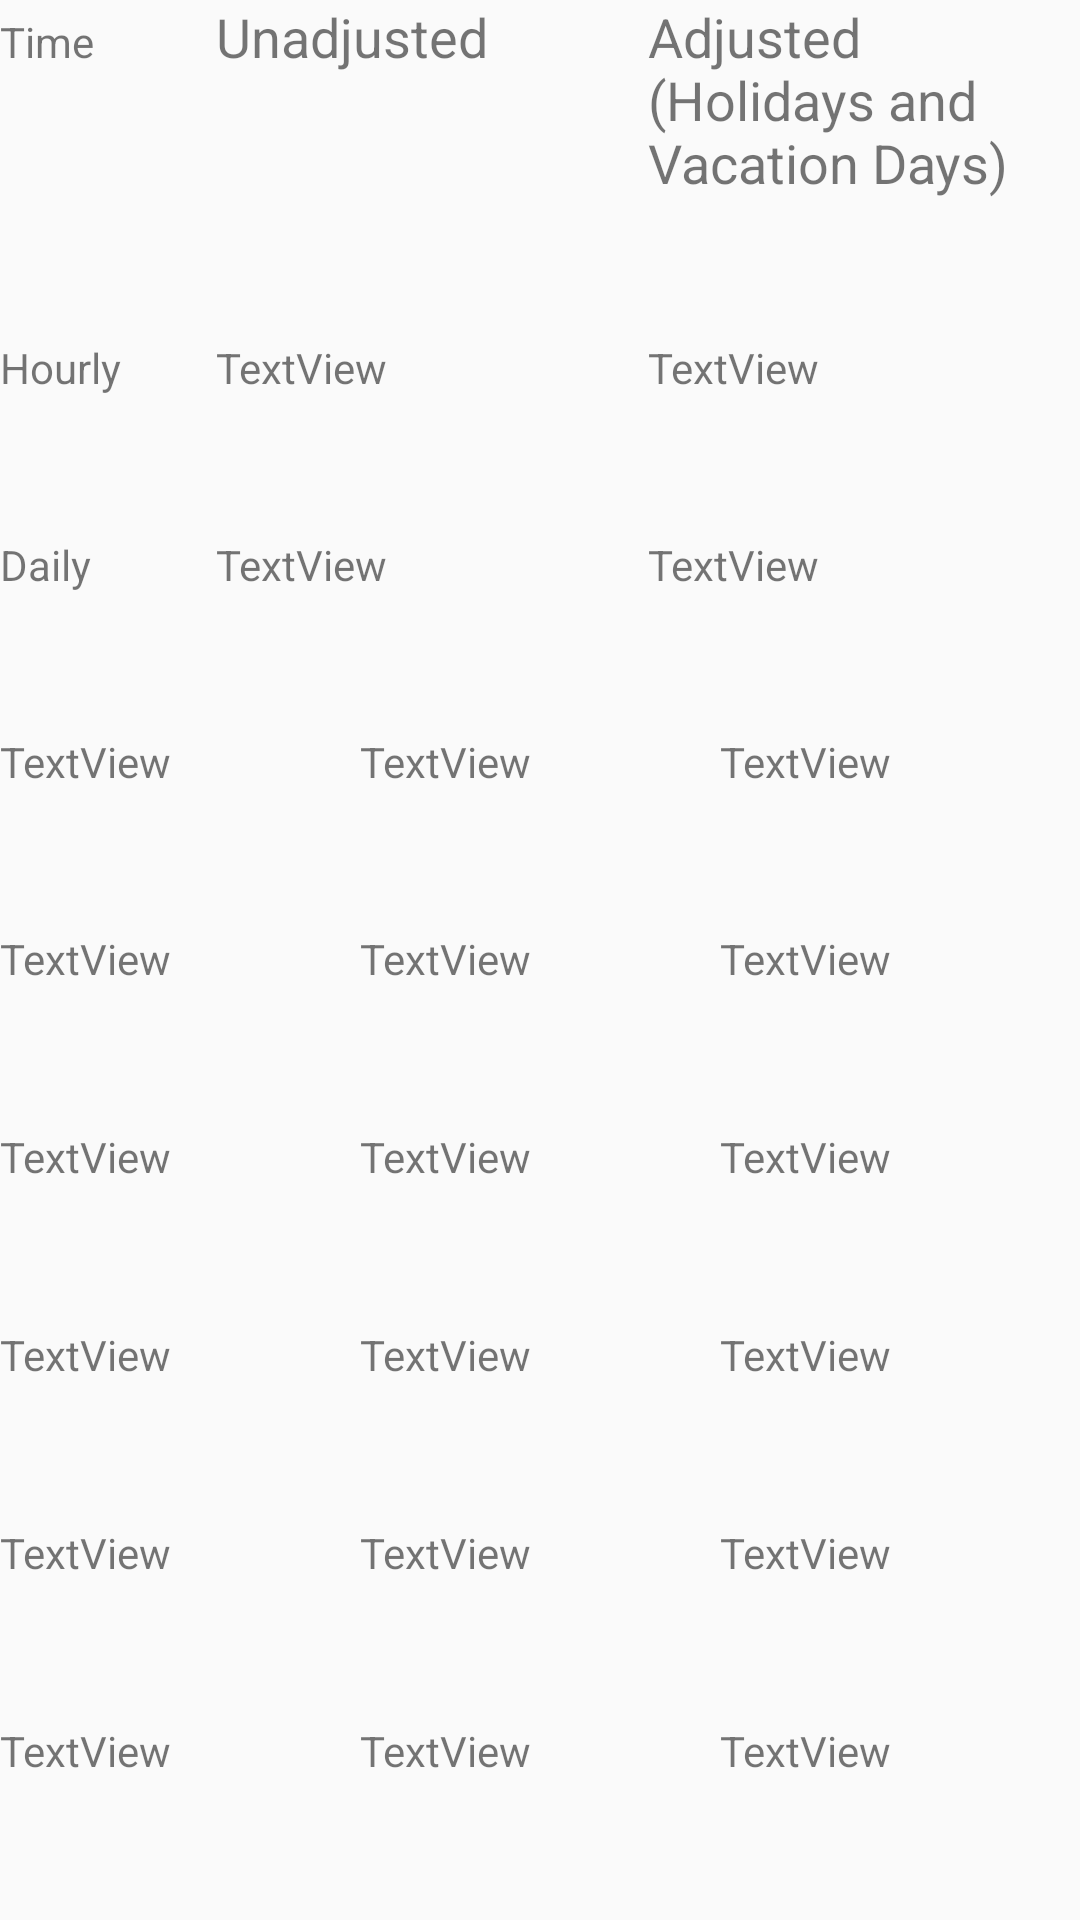

The Android layout XML behind this screen, and the referenced resources:
<!-- AndroidManifest.xml: application theme AppTheme -->
<!-- res/layout/activity_salary_calculator_results.xml -->
<?xml version="1.0" encoding="utf-8"?>
<TableLayout xmlns:android="http://schemas.android.com/apk/res/android"
    xmlns:tools="http://schemas.android.com/tools"
    android:layout_width="match_parent"
    android:layout_height="match_parent"
    android:layout_marginLeft="20dp"
    android:layout_marginTop="20dp"
    android:layout_marginRight="20dp"
    android:layout_marginBottom="20dp"
    android:background="@drawable/border"
    android:orientation="vertical"
    android:shrinkColumns="*"
    android:stretchColumns="*">


    <TableRow
        android:layout_width="match_parent"
        android:layout_height="0dp"
        android:layout_weight="1"
        android:background="@drawable/border">

        <TextView
            android:id="@+id/textView2"
            android:layout_width="0dp"
            android:layout_height="wrap_content"
            android:layout_weight="1"
            android:text="Time" />

        <TextView
            android:id="@+id/textView3"
            android:layout_width="0dp"
            android:layout_height="wrap_content"
            android:layout_weight="2"
            android:text="Unadjusted"
            android:textSize="18sp" />

        <TextView
            android:layout_width="0dp"
            android:layout_height="wrap_content"
            android:layout_weight="2"
            android:inputType="textMultiLine"
            android:singleLine="false"
            android:text="Adjusted (Holidays and Vacation Days)"
            android:textSize="18sp" />

    </TableRow>

    <TableRow
        android:layout_width="match_parent"
        android:layout_height="0dp"
        android:layout_weight="1"
        android:background="@drawable/border">

        <TextView
            android:id="@+id/textView8"
            android:layout_width="0dp"
            android:layout_height="wrap_content"
            android:layout_weight="1"
            android:text="Hourly" />

        <TextView
            android:id="@+id/textView9"
            android:layout_width="0dp"
            android:layout_height="wrap_content"
            android:layout_weight="2"
            android:text="TextView" />

        <TextView
            android:id="@+id/textView10"
            android:layout_width="0dp"
            android:layout_height="wrap_content"
            android:layout_weight="2"
            android:text="TextView" />
    </TableRow>

    <TableRow
        android:layout_width="wrap_content"
        android:layout_height="0dp"
        android:layout_weight="1"
        android:background="@drawable/border">

        <TextView
            android:id="@+id/textView11"
            android:layout_width="0dp"
            android:layout_height="wrap_content"
            android:layout_weight="1"
            android:text="Daily" />

        <TextView
            android:id="@+id/textView12"
            android:layout_width="0dp"
            android:layout_height="wrap_content"
            android:layout_weight="2"
            android:text="TextView" />

        <TextView
            android:id="@+id/textView13"
            android:layout_width="0dp"
            android:layout_height="wrap_content"
            android:layout_weight="2"
            android:text="TextView" />
    </TableRow>

    <TableRow
        android:layout_width="match_parent"
        android:layout_height="0dp"
        android:layout_weight="1"
        android:background="@drawable/border">

        <TextView
            android:id="@+id/textView15"
            android:layout_width="wrap_content"
            android:layout_height="wrap_content"
            android:text="TextView" />

        <TextView
            android:id="@+id/textView16"
            android:layout_width="wrap_content"
            android:layout_height="wrap_content"
            android:text="TextView" />

        <TextView
            android:id="@+id/textView14"
            android:layout_width="wrap_content"
            android:layout_height="wrap_content"
            android:text="TextView" />
    </TableRow>

    <TableRow
        android:layout_width="match_parent"
        android:layout_height="0dp"
        android:layout_weight="1"
        android:background="@drawable/border">

        <TextView
            android:id="@+id/textView17"
            android:layout_width="wrap_content"
            android:layout_height="wrap_content"
            android:text="TextView" />

        <TextView
            android:id="@+id/textView18"
            android:layout_width="wrap_content"
            android:layout_height="wrap_content"
            android:text="TextView" />

        <TextView
            android:id="@+id/textView19"
            android:layout_width="wrap_content"
            android:layout_height="wrap_content"
            android:text="TextView" />
    </TableRow>

    <TableRow
        android:layout_width="match_parent"
        android:layout_height="0dp"
        android:layout_weight="1"
        android:background="@drawable/border">

        <TextView
            android:id="@+id/textView20"
            android:layout_width="wrap_content"
            android:layout_height="wrap_content"
            android:text="TextView" />

        <TextView
            android:id="@+id/textView21"
            android:layout_width="wrap_content"
            android:layout_height="wrap_content"
            android:text="TextView" />

        <TextView
            android:id="@+id/textView22"
            android:layout_width="wrap_content"
            android:layout_height="wrap_content"
            android:text="TextView" />
    </TableRow>

    <TableRow
        android:layout_width="match_parent"
        android:layout_height="0dp"
        android:layout_weight="1"
        android:background="@drawable/border">

        <TextView
            android:id="@+id/textView23"
            android:layout_width="wrap_content"
            android:layout_height="wrap_content"
            android:text="TextView" />

        <TextView
            android:id="@+id/textView24"
            android:layout_width="wrap_content"
            android:layout_height="wrap_content"
            android:text="TextView" />

        <TextView
            android:id="@+id/textView25"
            android:layout_width="wrap_content"
            android:layout_height="wrap_content"
            android:text="TextView" />
    </TableRow>

    <TableRow
        android:layout_width="match_parent"
        android:layout_height="0dp"
        android:layout_weight="1"
        android:background="@drawable/border">

        <TextView
            android:id="@+id/textView26"
            android:layout_width="wrap_content"
            android:layout_height="wrap_content"
            android:text="TextView" />

        <TextView
            android:id="@+id/textView27"
            android:layout_width="wrap_content"
            android:layout_height="wrap_content"
            android:text="TextView" />

        <TextView
            android:id="@+id/textView28"
            android:layout_width="wrap_content"
            android:layout_height="wrap_content"
            android:text="TextView" />
    </TableRow>

    <TableRow
        android:layout_width="match_parent"
        android:layout_height="0dp"
        android:layout_weight="1"
        android:background="@drawable/border">

        <TextView
            android:id="@+id/textView29"
            android:layout_width="wrap_content"
            android:layout_height="wrap_content"
            android:text="TextView" />

        <TextView
            android:id="@+id/textView30"
            android:layout_width="wrap_content"
            android:layout_height="wrap_content"
            android:text="TextView" />

        <TextView
            android:id="@+id/textView31"
            android:layout_width="wrap_content"
            android:layout_height="wrap_content"
            android:text="TextView" />
    </TableRow>

</TableLayout>
<!-- resources referenced by this layout -->
<resources>
  <style name="AppTheme" parent="Theme.AppCompat.Light.DarkActionBar">
          
          <item name="colorPrimary">@color/primary_dark</item>
          <item name="colorPrimaryDark">@color/primary_light</item>
          <item name="colorAccent">@color/accent</item>
      </style>
</resources>
